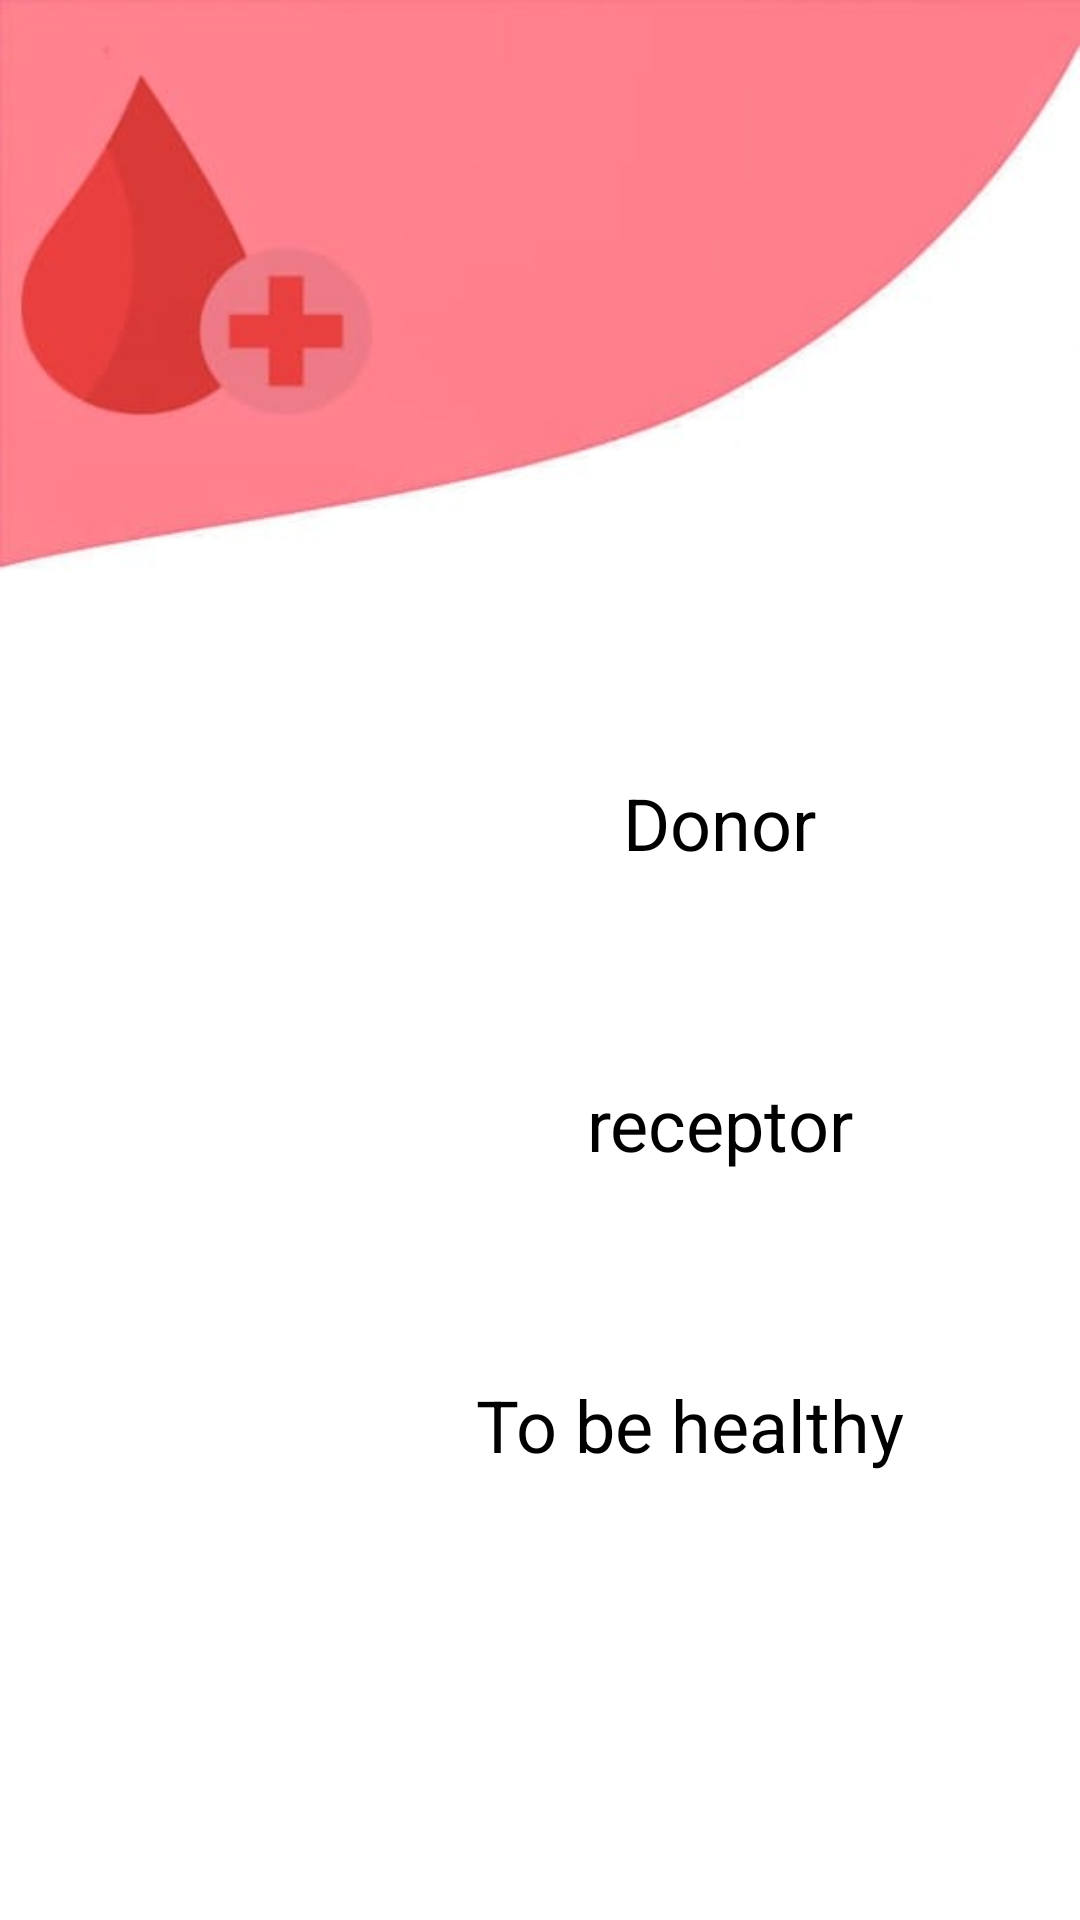

Android layout source for this screen:
<!-- AndroidManifest.xml: application theme Theme.Graduation -->
<!-- res/layout/activity_main.xml -->
<?xml version="1.0" encoding="utf-8"?>
<LinearLayout xmlns:android="http://schemas.android.com/apk/res/android"
    xmlns:app="http://schemas.android.com/apk/res-auto"
    xmlns:tools="http://schemas.android.com/tools"
    android:layout_width="match_parent"
    android:layout_height="match_parent"
    android:background="@drawable/back_blood"
    android:orientation="vertical"
    android:fitsSystemWindows="true"
    tools:context=".MainActivity">



    <TextView
        android:id="@+id/Medical_follow_up2"
        android:layout_width="wrap_content"
        android:layout_height="wrap_content"
        android:layout_gravity="center"
        android:layout_marginTop="250dp"
        android:background="@drawable/ic_testbanner"
        android:gravity="center_vertical|start"
        android:onClick="donor"
        android:paddingLeft="120dp"
        android:paddingTop="8dp"
        android:paddingRight="0dp"
        android:paddingBottom="8dp"
        android:text="Donor"
        android:textColor="@color/black"
        android:textSize="24sp"
        android:textStyle="normal"
        app:layout_constraintBottom_toBottomOf="parent"
        app:layout_constraintEnd_toEndOf="parent"
        app:layout_constraintHorizontal_bias="0.503"
        app:layout_constraintStart_toStartOf="parent"
        app:layout_constraintTop_toTopOf="parent"
        app:layout_constraintVertical_bias="0.374"
        tools:ignore="MissingConstraints" />

    <TextView
        android:id="@+id/Medical_follow_up1"
        android:layout_width="wrap_content"
        android:layout_height="wrap_content"
        android:layout_gravity="center"
        android:layout_marginTop="52dp"
        android:background="@drawable/ic_testbanner"
        android:gravity="center_vertical|start"
        android:paddingLeft="120dp"
        android:paddingTop="8dp"
        android:paddingRight="0dp"
        android:paddingBottom="8dp"
        android:text="receptor"
        android:textColor="@color/black"
        android:textSize="24sp"
        android:textStyle="normal"
        android:onClick="receptor"
        app:layout_constraintBottom_toBottomOf="parent"
        app:layout_constraintEnd_toEndOf="parent"
        app:layout_constraintHorizontal_bias="0.496"
        app:layout_constraintStart_toStartOf="parent"
        app:layout_constraintTop_toBottomOf="@+id/Medical_follow_up2"
        app:layout_constraintVertical_bias="0.0"
        tools:ignore="MissingConstraints" />

    <TextView
        android:id="@+id/Medical_follow_up22"
        android:layout_width="wrap_content"
        android:layout_height="wrap_content"
        android:layout_gravity="center"
        android:layout_marginTop="52dp"
        android:background="@drawable/ic_testbanner"
        android:gravity="center_vertical|start"
        android:paddingLeft="100dp"
        android:paddingTop="8dp"
        android:paddingRight="0dp"
        android:paddingBottom="8dp"
        android:text="To be healthy"
        android:textColor="@color/black"
        android:textSize="24sp"
        android:textStyle="normal"
        app:layout_constraintBottom_toBottomOf="parent"
        app:layout_constraintEnd_toEndOf="parent"
        app:layout_constraintStart_toStartOf="parent"
        app:layout_constraintTop_toBottomOf="@+id/Medical_follow_up1"
        android:onClick="toBeHealthy"
        tools:ignore="MissingConstraints" />

</LinearLayout>
<!-- resources referenced by this layout -->
<resources>
  <color name="black">#FF000000</color>
  <!-- drawable back_blood: jpeg bitmap (drawable, 10085 bytes) -->
  <style name="Theme.Graduation" parent="Theme.AppCompat.Light.NoActionBar">
          
          <item name="colorPrimary">@color/purple_500</item>
          <item name="colorPrimaryDark">@color/purple_700</item>
          <item name="colorAccent">@color/teal_200</item>
          
      </style>
  <color name="purple_500">#FF6200EE</color>
  <color name="purple_700">#FF3700B3</color>
  <color name="teal_200">#FF03DAC5</color>
</resources>
